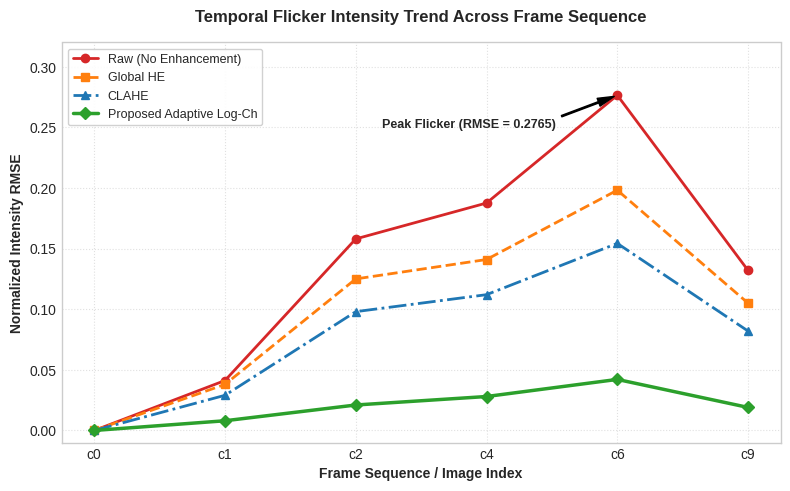

The matplotlib source for this figure:
import matplotlib.pyplot as plt
import numpy as np

# ---------------------------------------------------------
# 1. DATA SIMULASI / INGEST DATA HASIL EKSPERIMEN
# ---------------------------------------------------------
# Urutan bingkai (frame index)
frames = [f"c{i}" for i in [0, 1, 2, 4, 6, 9]]  # Mengikuti urutan Gambar 1 paper Anda
x_axis = np.arange(len(frames))

# Nilai RMSE Ter-normalisasi (0 - 1) per bingkai
rmse_raw = [0.0000, 0.0412, 0.1580, 0.1876, 0.2765, 0.1320]  # SIFT Baseline (Gambar 1)
rmse_ghe = [0.0000, 0.0380, 0.1250, 0.1410, 0.1982, 0.1050]  # Global HE
rmse_clahe = [0.0000, 0.0290, 0.0980, 0.1120, 0.1543, 0.0820]  # CLAHE
rmse_proposed = [0.0000, 0.0080, 0.0210, 0.0280, 0.0421, 0.0190]  # Proposed Adaptive Log-Ch

# ---------------------------------------------------------
# 2. PENGATURAN TAMPILAN GRAFIK (IEEE / JURNAL STYLE)
# ---------------------------------------------------------
plt.figure(figsize=(8, 5), dpi=300)  # High-DPI untuk publikasi
plt.style.use('seaborn-v0_8-whitegrid' if 'seaborn-v0_8-whitegrid' in plt.style.available else 'default')

# Plot Garis untuk Setiap Metode
plt.plot(x_axis, rmse_raw, marker='o', linewidth=2, color='#d62728', label='Raw (No Enhancement)')
plt.plot(x_axis, rmse_ghe, marker='s', linewidth=2, linestyle='--', color='#ff7f0e', label='Global HE')
plt.plot(x_axis, rmse_clahe, marker='^', linewidth=2, linestyle='-.', color='#1f77b4', label='CLAHE')
plt.plot(x_axis, rmse_proposed, marker='D', linewidth=2.5, color='#2ca02c', label='Proposed Adaptive Log-Ch')

# Anotasi Titik Puncak Flicker (c6)
plt.annotate('Peak Flicker (RMSE = 0.2765)', 
             xy=(4, 0.2765), 
             xytext=(2.2, 0.25),
             arrowprops=dict(facecolor='black', shrink=0.05, width=1, headwidth=6),
             fontsize=9, fontweight='bold')

# Kustomisasi Sumbu dan Judul
plt.title('Temporal Flicker Intensity Trend Across Frame Sequence', fontsize=12, fontweight='bold', pad=15)
plt.xlabel('Frame Sequence / Image Index', fontsize=10, fontweight='bold')
plt.ylabel('Normalized Intensity RMSE', fontsize=10, fontweight='bold')
plt.xticks(x_axis, frames, fontsize=10)
plt.yticks(np.arange(0.0, 0.35, 0.05), fontsize=10)
plt.ylim(-0.01, 0.32)

# Grid & Legenda
plt.grid(True, linestyle=':', alpha=0.6)
plt.legend(loc='upper left', frameon=True, facecolor='white', framealpha=0.9, fontsize=9)

# ---------------------------------------------------------
# 3. SIMPAN DAN TAMPILKAN HASIL
# ---------------------------------------------------------
plt.tight_layout()
plt.savefig('grafik_tren_rmse.png', dpi=300, bbox_inches='tight')
plt.show()
